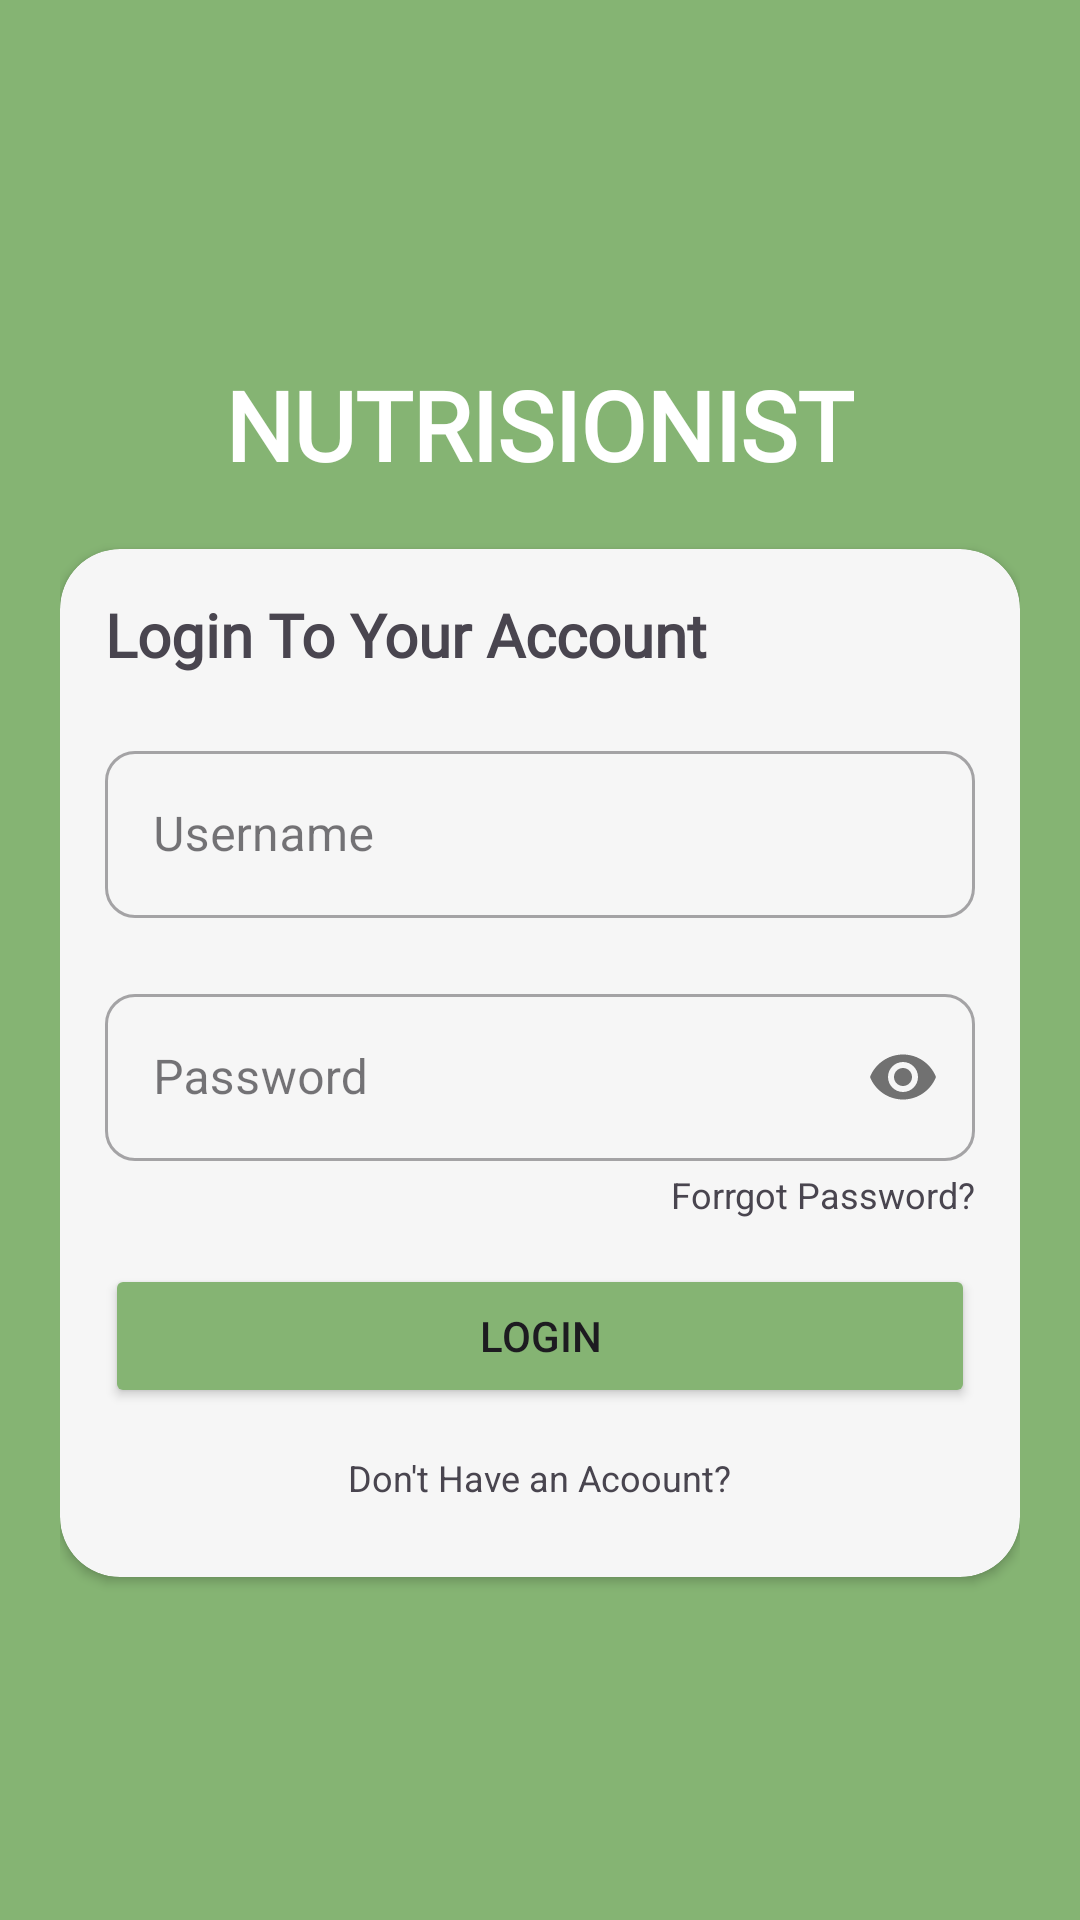

Produce the Android XML layout that renders to this screen, including the resource entries it uses.
<!-- AndroidManifest.xml: application theme Theme.Nutrisionist -->
<!-- res/layout/activity_main.xml -->
<?xml version="1.0" encoding="utf-8"?>
<androidx.constraintlayout.widget.ConstraintLayout xmlns:android="http://schemas.android.com/apk/res/android"
    xmlns:app="http://schemas.android.com/apk/res-auto"
    xmlns:tools="http://schemas.android.com/tools"
    android:id="@+id/main"
    android:layout_width="match_parent"
    android:layout_height="match_parent"
    android:background="@color/green"
    tools:context=".MainActivity">

    <LinearLayout
        android:layout_width="match_parent"
        android:layout_height="match_parent"
        android:orientation="vertical"
        android:padding="20dp">

        <TextView
            android:id="@+id/title"
            android:layout_width="wrap_content"
            android:layout_height="wrap_content"
            android:fontFamily="@font/robotofont"
            android:text="@string/app_name"
            android:textColor="@color/white"
            android:layout_gravity="center"
            android:paddingTop="100dp"
            android:textSize="32sp"
            android:textStyle="bold"
            app:layout_constraintBottom_toBottomOf="parent"
            app:layout_constraintEnd_toEndOf="parent"
            app:layout_constraintHorizontal_bias="0.497"
            app:layout_constraintStart_toStartOf="parent"
            app:layout_constraintTop_toTopOf="parent"
            app:layout_constraintVertical_bias="0.155" />

        <androidx.cardview.widget.CardView
            android:layout_width="match_parent"
            android:layout_height="wrap_content"
            android:backgroundTint="@color/grey"
            android:elevation="10dp"
            android:layout_marginTop="20dp"
            app:cardCornerRadius="20dp"
            app:layout_constraintBottom_toBottomOf="parent"
            app:layout_constraintEnd_toEndOf="parent"
            app:layout_constraintHorizontal_bias="1.0"
            app:layout_constraintStart_toStartOf="parent"
            app:layout_constraintTop_toTopOf="parent">

            <LinearLayout
                android:layout_height="match_parent"
                android:layout_width="match_parent"
                android:orientation="vertical"
                android:layout_margin="15dp">
                <TextView
                    android:id="@+id/login"
                    android:layout_width="wrap_content"
                    android:layout_height="wrap_content"
                    android:fontFamily="@font/robotofont"
                    android:text="Login To Your Account"
                    android:textSize="20sp"
                    android:textStyle="bold"/>


                <com.google.android.material.textfield.TextInputLayout
                    android:id="@+id/username_text"
                    android:layout_marginTop="20dp"
                    app:boxCornerRadiusTopEnd="10dp"
                    app:boxCornerRadiusBottomEnd="10dp"
                    app:boxCornerRadiusBottomStart="10dp"
                    app:boxCornerRadiusTopStart="10dp"
                    style="@style/Widget.MaterialComponents.TextInputLayout.OutlinedBox"
                    android:layout_width="match_parent"
                    android:layout_height="wrap_content"
                    android:hint="Username">

                    <com.google.android.material.textfield.TextInputEditText
                        android:id="@+id/usename_edit"
                        android:inputType="textWebEditText"
                        android:layout_width="match_parent"
                        android:layout_height="wrap_content" />

                </com.google.android.material.textfield.TextInputLayout>




                <com.google.android.material.textfield.TextInputLayout
                    android:id="@+id/password"
                    style="@style/Widget.MaterialComponents.TextInputLayout.OutlinedBox"
                    android:layout_width="match_parent"
                    android:layout_height="wrap_content"
                    android:layout_marginTop="20dp"
                    app:boxCornerRadiusTopEnd="10dp"
                    app:boxCornerRadiusBottomEnd="10dp"
                    app:boxCornerRadiusBottomStart="10dp"
                    app:passwordToggleEnabled="true"
                    app:boxCornerRadiusTopStart="10dp"
                    android:hint="Password">

                    
                    <com.google.android.material.textfield.TextInputEditText
                        android:id="@+id/password_edit"
                        android:layout_width="match_parent"
                        android:inputType="textWebPassword"

                        android:layout_height="wrap_content" />

                </com.google.android.material.textfield.TextInputLayout>

                <TextView
                    android:id="@+id/forgot_password"
                    android:layout_height="wrap_content"
                    android:layout_width="wrap_content"
                    android:layout_gravity="right"
                    android:layout_marginTop="3dp"
                    android:textSize="12dp"
                    android:text="Forrgot Password?"/>

                <Button
                    android:layout_height="wrap_content"
                    android:layout_width="match_parent"
                    android:backgroundTint="@color/green"
                    android:layout_marginTop="15dp"
                    android:text="Login">
                </Button>

                <TextView
                    android:id="@+id/register"
                    android:layout_width="wrap_content"
                    android:layout_height="wrap_content"
                    android:layout_gravity="center"
                    android:textSize="12sp"
                    android:layout_marginTop="15dp"
                    android:layout_marginBottom="10dp"
                    android:text="Don't Have an Acoount?"/>
            </LinearLayout>

        </androidx.cardview.widget.CardView>

    </LinearLayout>


</androidx.constraintlayout.widget.ConstraintLayout>
<!-- resources referenced by this layout -->
<resources>
  <color name="green">#85B473</color>
  <color name="grey">#F6F6F6</color>
  <color name="white">#FFFFFFFF</color>
  <string name="app_name">NUTRISIONIST</string>
  <style name="Theme.Nutrisionist" parent="Base.Theme.Nutrisionist" />
  <style name="Base.Theme.Nutrisionist" parent="Theme.Material3.DayNight.NoActionBar">
          
          
      </style>
</resources>
